Image classification data set "cherry-leaves" (GabrielH-02/Mildew-Detection-CL on GitHub). Class labels (2): healthy, powdery mildew.

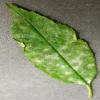
Label: powdery mildew

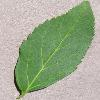
Label: healthy

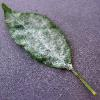
Label: powdery mildew

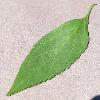
Label: healthy

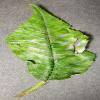
Label: powdery mildew

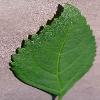
Label: healthy
